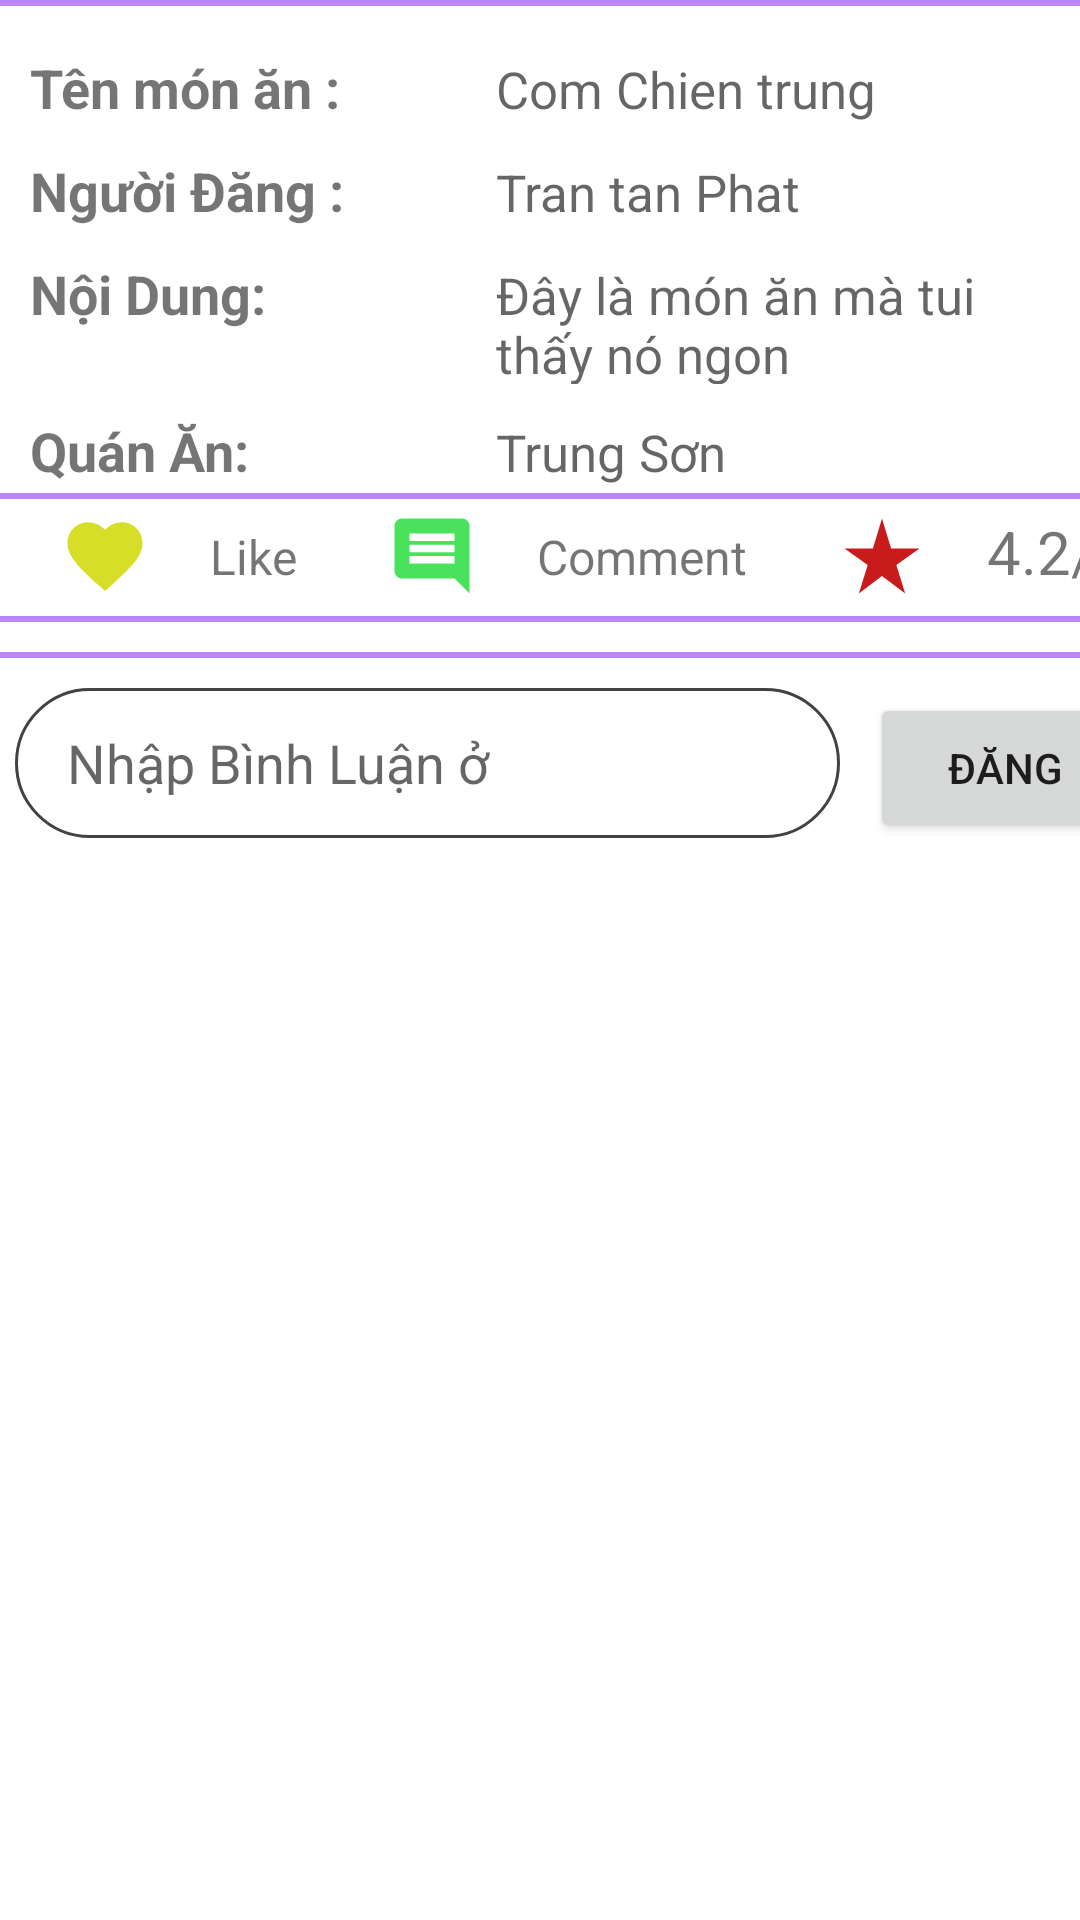

Here is an Android app screen rendered from its layout file. Give the layout XML and the strings, colors and styles it references.
<!-- AndroidManifest.xml: application theme Theme.AppFoodyyy -->
<!-- res/layout/activity_detail_post.xml -->
<?xml version="1.0" encoding="utf-8"?>
<RelativeLayout xmlns:android="http://schemas.android.com/apk/res/android"
    xmlns:tools="http://schemas.android.com/tools"
    android:layout_width="match_parent"
    android:layout_height="match_parent"
    android:id="@+id/deltaRelative"
    >
    <View
        android:id="@+id/viewFirst"
        android:layout_width="match_parent"
        android:layout_height="2dp"
        android:layout_marginBottom="10dp"
        android:background="@color/purple_200" />

    <LinearLayout
        android:layout_width="match_parent"
        android:layout_height="wrap_content"
        android:orientation="horizontal"
        android:layout_below="@+id/viewFirst"
        android:id="@+id/layoutdetail">
        
        
        
        
        
        <LinearLayout
            android:layout_width="match_parent"
            android:layout_height="wrap_content"
            android:orientation="vertical">

            <LinearLayout
                android:layout_width="match_parent"
                android:layout_height="wrap_content"
                android:layout_marginLeft="10dp"
                android:layout_marginTop="5dp"
                android:layout_marginBottom="10dp"
                android:layout_weight="1"
                android:orientation="horizontal"
                android:weightSum="9">

                <TextView
                    android:layout_width="0dp"
                    android:layout_height="wrap_content"
                    android:layout_weight="4"
                    android:text="Tên món ăn : "
                    android:textSize="18dp"
                    android:textStyle="bold" />

                <TextView
                    android:id="@+id/tvNameFoodPostDetail"
                    android:layout_width="0dp"
                    android:layout_height="wrap_content"
                    android:layout_weight="5"
                    android:hint="Com Chien trung"
                    android:textSize="17dp" />
            </LinearLayout>

            <LinearLayout
                android:layout_width="match_parent"
                android:layout_height="wrap_content"
                android:layout_marginLeft="10dp"
                android:layout_marginBottom="10dp"
                android:layout_weight="1"
                android:orientation="horizontal"
                android:weightSum="9">

                <TextView
                    android:layout_width="0dp"
                    android:layout_height="wrap_content"
                    android:layout_weight="4"
                    android:text="Người Đăng : "
                    android:textSize="18dp"
                    android:textStyle="bold" />

                <TextView
                    android:id="@+id/tvUserPostDetail"
                    android:layout_width="0dp"
                    android:layout_height="wrap_content"
                    android:layout_weight="5"
                    android:hint="Tran tan Phat"
                    android:textSize="17dp" />
            </LinearLayout>

            <LinearLayout
                android:layout_width="match_parent"
                android:layout_height="wrap_content"
                android:layout_marginLeft="10dp"
                android:layout_weight="1"
                android:orientation="horizontal"
                android:weightSum="9">

                <TextView
                    android:layout_width="0dp"
                    android:layout_height="wrap_content"
                    android:layout_weight="4"
                    android:text="Nội Dung: "
                    android:textSize="18dp"
                    android:textStyle="bold" />

                <TextView
                    android:id="@+id/tvPostDetailContent"
                    android:layout_width="0dp"
                    android:layout_height="wrap_content"
                    android:layout_weight="5"
                    android:hint="Đây là món ăn mà tui thấy nó ngon"
                    android:textSize="17dp" />
            </LinearLayout>

            <LinearLayout
                android:layout_width="match_parent"
                android:layout_height="wrap_content"
                android:layout_marginLeft="10dp"
                android:layout_marginTop="10dp"
                android:layout_weight="1"
                android:orientation="horizontal"
                android:weightSum="9">

                <TextView
                    android:layout_width="0dp"
                    android:layout_height="wrap_content"
                    android:layout_weight="4"
                    android:text="Quán Ăn: "
                    android:textSize="18dp"
                    android:textStyle="bold" />

                <TextView
                    android:id="@+id/tvRestaurantPostDetail"
                    android:layout_width="0dp"
                    android:layout_height="wrap_content"
                    android:layout_weight="5"
                    android:hint="Trung Sơn"
                    android:textSize="17dp" />
            </LinearLayout>

            <View
                android:id="@+id/viewSecond"
                android:layout_width="match_parent"
                android:layout_height="2dp"
                android:layout_marginBottom="2dp"
                android:layout_marginTop="2dp"
                android:background="@color/purple_200" />

            <LinearLayout
                android:layout_width="match_parent"
                android:layout_height="wrap_content"
                android:layout_weight="1"
                android:orientation="horizontal"
                android:weightSum="9">
                <ImageView
                    android:id="@+id/btnLikePostDetail"
                    android:layout_width="70dp"
                    android:layout_height="30dp"
                    android:layout_marginTop="2dp"
                    android:src="@drawable/ic_favorite" />

                <TextView
                    android:id="@+id/textViewLike"
                    android:layout_width="wrap_content"
                    android:layout_height="wrap_content"
                    android:layout_marginTop="2dp"
                    android:text="Like"
                    android:textSize="16dp" />

                <ImageView
                    android:id="@+id/btnCommentPostDetail"
                    android:layout_width="70dp"
                    android:layout_height="30dp"
                    android:layout_marginLeft="10dp"
                    android:layout_marginTop="2dp"
                    android:src="@drawable/ic_baseline_comment_24" />

                <TextView
                    android:id="@+id/textViewComment"
                    android:layout_width="wrap_content"
                    android:layout_height="wrap_content"
                    android:layout_marginTop="2dp"
                    android:text="Comment"
                    android:textSize="16dp" />

                <ImageView
                    android:id="@+id/btnRatingPostDetail"
                    android:layout_width="70dp"
                    android:layout_height="30dp"
                    android:layout_marginLeft="10dp"
                    android:layout_marginTop="2dp"
                    android:src="@drawable/ic_baseline_star_rate_24" />

                <TextView
                    android:id="@+id/textViewRate"
                    android:layout_width="53dp"
                    android:layout_height="wrap_content"
                    android:layout_marginTop="2dp"
                    android:text="4.2/5"
                    android:textSize="20dp" />
            </LinearLayout>
        </LinearLayout>
    </LinearLayout>

    <View
        android:id="@+id/view"
        android:layout_width="match_parent"
        android:layout_height="2dp"
        android:layout_below="@+id/layoutdetail"
        android:layout_marginTop="5dp"
        android:layout_marginBottom="5dp"
        android:background="@color/purple_200" />

    <LinearLayout
        android:layout_width="match_parent"
        android:layout_height="270dp"
        android:layout_below="@+id/view"
        android:layout_marginTop="5dp"
        android:orientation="vertical">

        <ScrollView
            android:layout_width="match_parent"
            android:layout_height="wrap_content">

            <androidx.recyclerview.widget.RecyclerView
                android:id="@+id/rev_Comment"
                android:layout_width="match_parent"
                android:layout_height="wrap_content" />
        </ScrollView>

        <View
            android:id="@+id/viewLast"
            android:layout_width="match_parent"
            android:layout_height="2dp"
            android:layout_marginBottom="10dp"
            android:background="@color/purple_200" />

        <LinearLayout
            android:layout_width="match_parent"
            android:layout_height="wrap_content"
            android:orientation="horizontal">

            <EditText
                android:id="@+id/editTextComment"
                android:layout_width="275dp"
                android:layout_height="50dp"
                android:layout_marginLeft="5dp"
                android:background="@drawable/round_border"
                android:hint="    Nhập Bình Luận ở " />

            <Button
                android:id="@+id/btnComment"
                android:layout_width="90dp"
                android:layout_height="50dp"
                android:layout_marginLeft="10dp"
                android:text="Đăng" />
        </LinearLayout>


    </LinearLayout>

</RelativeLayout>
<!-- resources referenced by this layout -->
<resources>
  <color name="purple_200">#FFBB86FC</color>
  <!-- drawable ic_baseline_comment_24 (drawable) -->
  <vector android:autoMirrored="true" android:height="24dp"
      android:tint="#4AE25C" android:viewportHeight="24"
      android:viewportWidth="24" android:width="24dp" xmlns:android="http://schemas.android.com/apk/res/android">
      <path android:fillColor="@android:color/white" android:pathData="M21.99,4c0,-1.1 -0.89,-2 -1.99,-2L4,2c-1.1,0 -2,0.9 -2,2v12c0,1.1 0.9,2 2,2h14l4,4 -0.01,-18zM18,14L6,14v-2h12v2zM18,11L6,11L6,9h12v2zM18,8L6,8L6,6h12v2z"/>
  </vector>
  <!-- drawable ic_baseline_star_rate_24 (drawable) -->
  <vector android:height="24dp" android:tint="#C81C1C"
      android:viewportHeight="24" android:viewportWidth="24"
      android:width="24dp" xmlns:android="http://schemas.android.com/apk/res/android">
      <path android:fillColor="@android:color/white" android:pathData="M14.43,10l-2.43,-8l-2.43,8l-7.57,0l6.18,4.41l-2.35,7.59l6.17,-4.69l6.18,4.69l-2.35,-7.59l6.17,-4.41z"/>
  </vector>
  <!-- drawable ic_favorite (drawable) -->
  <vector android:height="24dp" android:tint="#D6DE28"
      android:viewportHeight="24" android:viewportWidth="24"
      android:width="24dp" xmlns:android="http://schemas.android.com/apk/res/android">
      <path android:fillColor="@android:color/white" android:pathData="M12,21.35l-1.45,-1.32C5.4,15.36 2,12.28 2,8.5 2,5.42 4.42,3 7.5,3c1.74,0 3.41,0.81 4.5,2.09C13.09,3.81 14.76,3 16.5,3 19.58,3 22,5.42 22,8.5c0,3.78 -3.4,6.86 -8.55,11.54L12,21.35z"/>
  </vector>
  <!-- drawable round_border (drawable-v24) -->
  <?xml version="1.0" encoding="utf-8"?>
  <shape android:shape="rectangle"
      xmlns:android="http://schemas.android.com/apk/res/android">
      <stroke android:color="@color/cardview_dark_background" android:width="1dp"/>
      <corners android:radius="100dp"/>
  
  </shape>
  <style name="Theme.AppFoodyyy" parent="Theme.MaterialComponents.DayNight.NoActionBar">
          
          <item name="colorPrimary">@color/purple_500</item>
          <item name="colorPrimaryVariant">@color/purple_700</item>
          <item name="colorOnPrimary">@color/white</item>
          
          <item name="colorSecondary">@color/teal_200</item>
          <item name="colorSecondaryVariant">@color/teal_700</item>
          <item name="colorOnSecondary">@color/black</item>
          
          <item name="android:statusBarColor" tools:targetApi="l">?attr/colorPrimaryVariant</item>
          
      </style>
  <color name="purple_500">#B50D0D</color>
  <color name="purple_700">#4EDCAA</color>
  <color name="white">#FFFFFFFF</color>
  <color name="teal_200">#FF03DAC5</color>
  <color name="teal_700">#89DAD9</color>
  <color name="black">#FF000000</color>
</resources>
